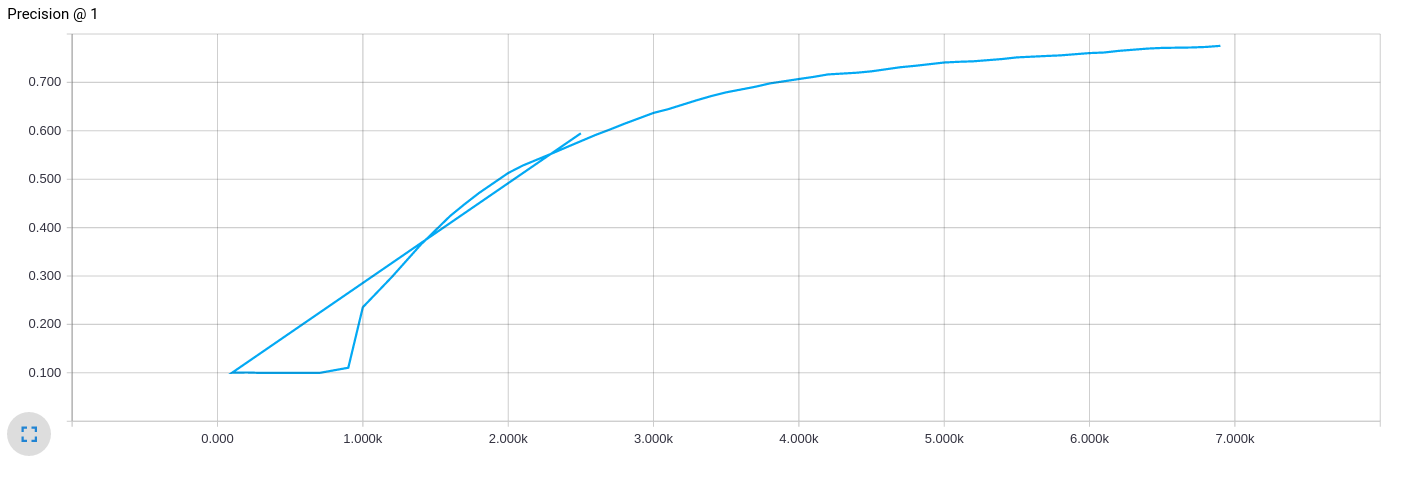

Values plotted in this chart, from the file beside it:
Wall time, Step, Value
1462066285, 2500, 0.5948
1462066373, 100, 0.1001
1462066458, 200, 0.1007
1462066543, 300, 0.09978
1462066631, 500, 0.09998
1462066718, 600, 0.09978
1462066803, 700, 0.09968
1462066887, 900, 0.1105
1462066972, 1000, 0.2355
1462067057, 1200, 0.2981
1462067142, 1300, 0.3317
1462067226, 1400, 0.3652
1462067311, 1600, 0.4239
1462067396, 1700, 0.4484
1462067480, 1800, 0.4716
1462067565, 2000, 0.5128
1462067650, 2100, 0.5282
1462067736, 2300, 0.553
1462067821, 2400, 0.5659
1462067906, 2600, 0.5913
1462067990, 2700, 0.6027
1462068075, 2800, 0.6146
1462068161, 3000, 0.637
1462068246, 3100, 0.6446
1462068332, 3300, 0.6634
1462068417, 3400, 0.672
1462068501, 3500, 0.6795
1462068586, 3700, 0.691
1462068672, 3800, 0.6979
1462068757, 4000, 0.707
1462068842, 4100, 0.7113
1462068927, 4200, 0.7165
1462069012, 4400, 0.72
1462069096, 4500, 0.7229
1462069181, 4700, 0.7314
1462069265, 4800, 0.7343
1462069350, 5000, 0.7411
1462069434, 5100, 0.7426
1462069519, 5200, 0.7436
1462069603, 5400, 0.7483
1462069688, 5500, 0.7517
1462069772, 5700, 0.7545
1462069856, 5800, 0.7558
1462069941, 6000, 0.7606
1462070026, 6100, 0.7618
1462070111, 6200, 0.7651
1462070196, 6400, 0.7699
1462070280, 6500, 0.7713
1462070365, 6700, 0.7722
1462070451, 6800, 0.7732
1462070533, 6900, 0.7755
